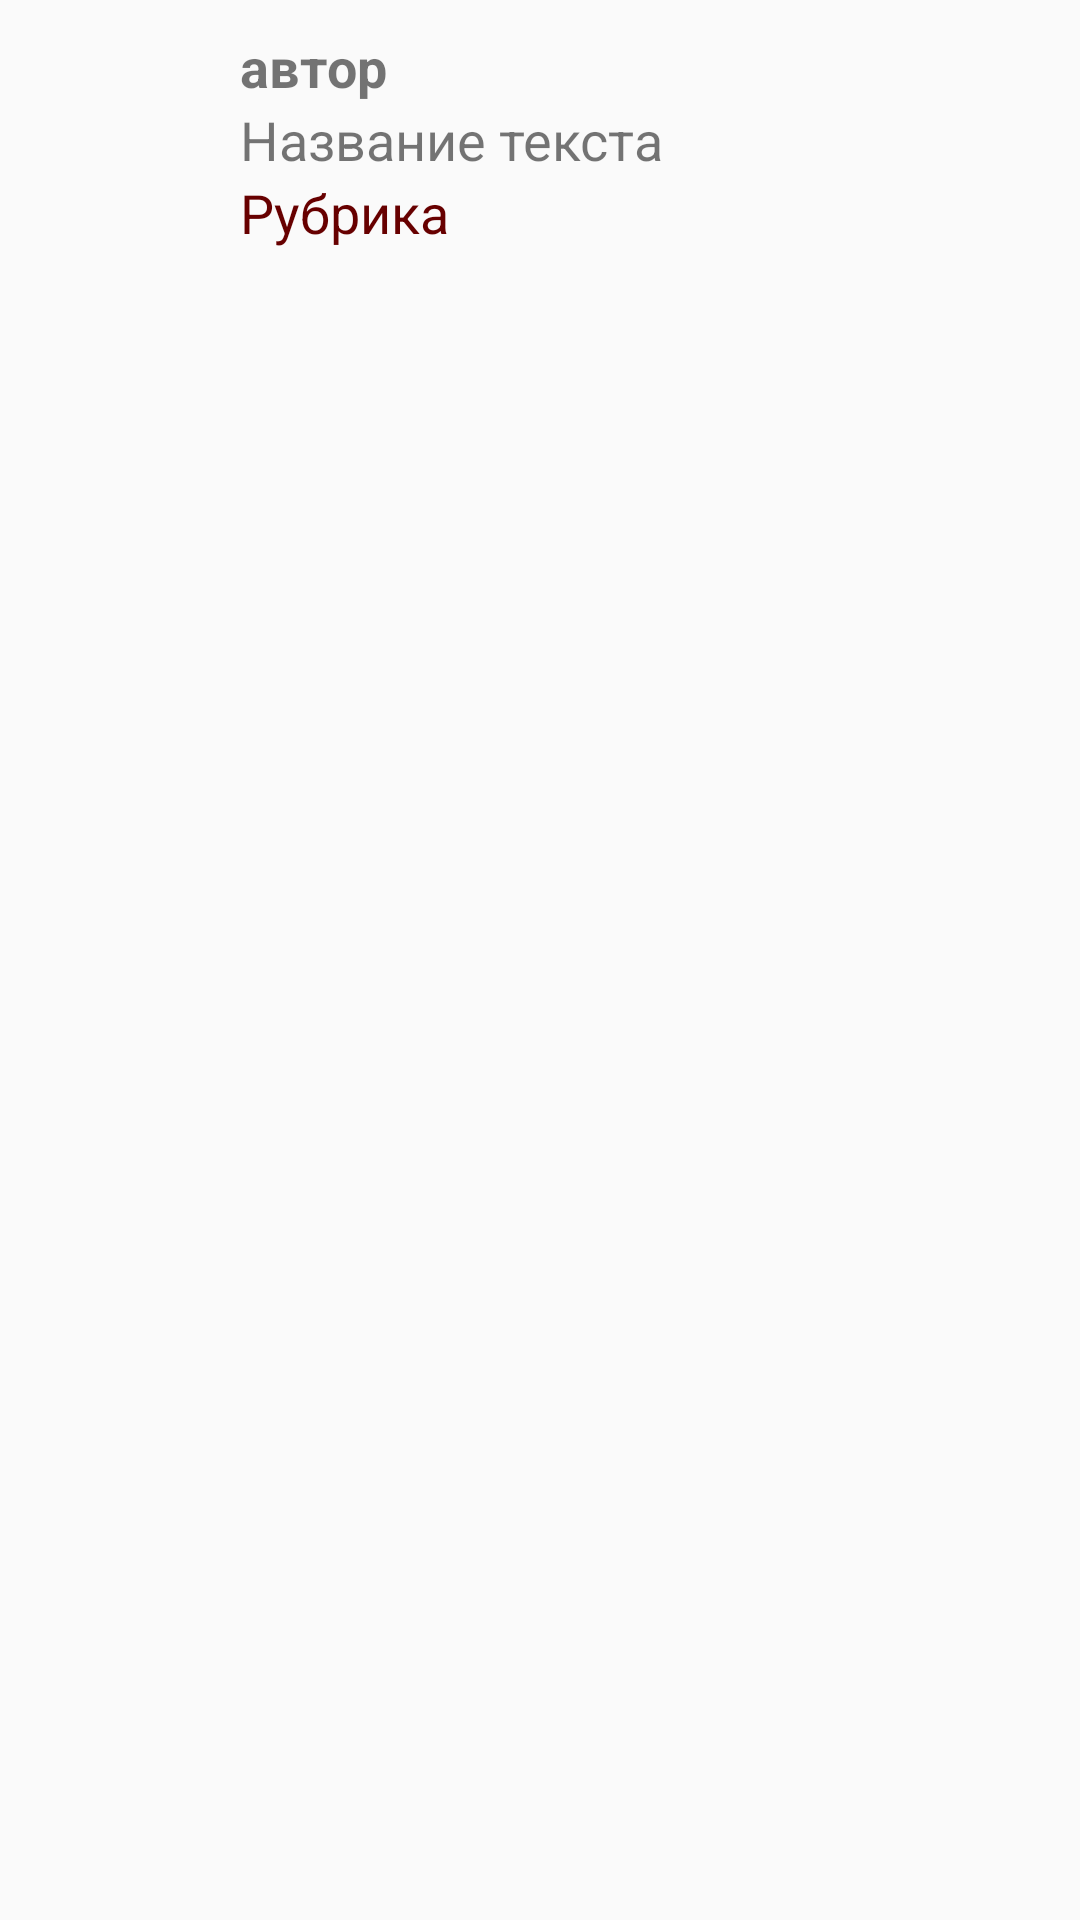

Layout XML and referenced resources for this Android screen:
<!-- AndroidManifest.xml: application theme AppTheme -->
<!-- res/layout/creo_item.xml -->
<?xml version="1.0" encoding="utf-8"?>
<LinearLayout xmlns:android="http://schemas.android.com/apk/res/android"
    xmlns:app="http://schemas.android.com/apk/res-auto"
    android:layout_width="match_parent"
    android:layout_height="wrap_content"
    android:orientation="horizontal"
    android:padding="5dp">

    <ImageView
        android:id="@+id/autorView"
        android:layout_width="70dp"
        android:layout_height="70dp"
        app:srcCompat="@mipmap/ic_launcher" />

    <LinearLayout
        android:layout_width="match_parent"
        android:layout_height="wrap_content"
        android:orientation="vertical"
        android:padding="5dp">


        <TextView
            android:id="@+id/autorTextView"
            android:layout_width="match_parent"
            android:layout_height="wrap_content"
            android:text="автор"
            android:textSize="18sp"
            android:textStyle="bold" />

        <TextView
            android:id="@+id/creoNameTextVew"
            android:layout_width="match_parent"
            android:layout_height="wrap_content"
            android:text="Название текста"
            android:textSize="18sp" />

        <TextView
            android:id="@+id/sectionNameTextView"
            android:layout_width="match_parent"
            android:layout_height="wrap_content"
            android:text="Рубрика"
            android:textColor="@color/colorPrimary"
            android:textSize="18sp" />
    </LinearLayout>


</LinearLayout>
<!-- resources referenced by this layout -->
<resources>
  <color name="colorPrimary">#670000</color>
  <style name="AppTheme" parent="Theme.AppCompat.Light.NoActionBar">
          
          <item name="colorPrimary">@color/colorPrimary</item>
          <item name="colorPrimaryDark">@color/colorPrimary</item>
          <item name="colorAccent">@color/colorAccent</item>
          <item name="android:textSize">20sp</item>
  
  
      </style>
  <color name="colorAccent">#FF4081</color>
</resources>
